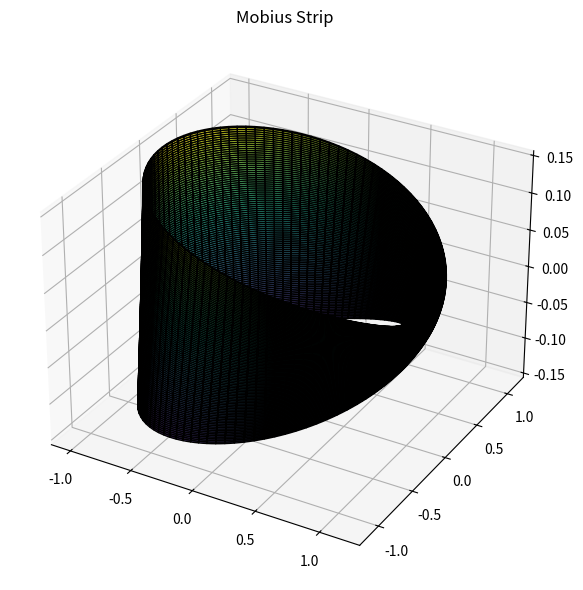

Recreate this plot in Python.
import numpy as np
import matplotlib.pyplot as plt
from mpl_toolkits.mplot3d import Axes3D

class MobiusStrip:
    def __init__(self, R=1.0, w=0.3, n=100):
        self.R = R
        self.w = w
        self.n = n
        self.u = np.linspace(0, 2 * np.pi, n)
        self.v = np.linspace(-w / 2, w / 2, n)
        self.U, self.V = np.meshgrid(self.u, self.v)
        self.X, self.Y, self.Z = self.generate_mesh()

    def generate_mesh(self):
        u = self.U
        v = self.V
        R = self.R
        x = (R + v * np.cos(u / 2)) * np.cos(u)
        y = (R + v * np.cos(u / 2)) * np.sin(u)
        z = v * np.sin(u / 2)
        return x, y, z

    def compute_surface_area(self):
        du = 2 * np.pi / (self.n - 1)
        dv = self.w / (self.n - 1)
        Xu = np.gradient(self.X, axis=1)
        Yu = np.gradient(self.Y, axis=1)
        Zu = np.gradient(self.Z, axis=1)
        Xv = np.gradient(self.X, axis=0)
        Yv = np.gradient(self.Y, axis=0)
        Zv = np.gradient(self.Z, axis=0)
        cross_X = Yu * Zv - Zu * Yv
        cross_Y = Zu * Xv - Xu * Zv
        cross_Z = Xu * Yv - Yu * Xv
        dA = np.sqrt(cross_X**2 + cross_Y**2 + cross_Z**2)
        surface_area = np.sum(dA) * du * dv
        return surface_area

    def compute_edge_length(self):
        v = self.w / 2
        u_vals = self.u
        x = (self.R + v * np.cos(u_vals / 2)) * np.cos(u_vals)
        y = (self.R + v * np.cos(u_vals / 2)) * np.sin(u_vals)
        z = v * np.sin(u_vals / 2)
        dx = np.gradient(x)
        dy = np.gradient(y)
        dz = np.gradient(z)
        ds = np.sqrt(dx**2 + dy**2 + dz**2)
        edge_length = np.sum(ds)
        return edge_length

    def plot(self, save=False):
        fig = plt.figure(figsize=(10, 6))
        ax = fig.add_subplot(111, projection='3d')
        ax.plot_surface(self.X, self.Y, self.Z, rstride=2, cstride=2, cmap='viridis', edgecolor='k', alpha=0.9)
        ax.set_title('Mobius Strip')
        plt.tight_layout()
        if save:
            plt.savefig("output.png") 
        plt.show()



strip = MobiusStrip(R=1.0, w=0.3, n=200)
area = strip.compute_surface_area()
edge = strip.compute_edge_length()
print(f"Surface Area: {area:.4f}")
print(f"Edge Length: {edge:.4f}")
strip.plot(save=True)
